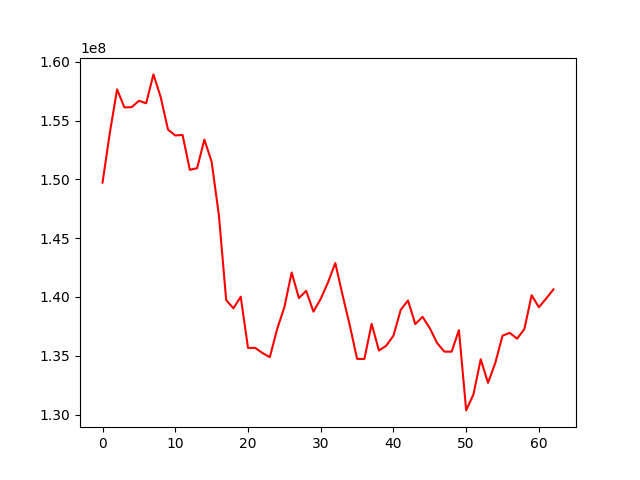

Data behind this chart, as committed beside it:
, 0
0, 149729738
1, 153950426
2, 157651433
3, 156120883
4, 156136990
5, 156683193
6, 156472677
7, 158926169
8, 156980093
9, 154235000
10, 153734466
11, 153779264
12, 150813369
13, 150947748
14, 153382585
15, 151497750
16, 146928592
17, 139736177
18, 139035840
19, 140024549
20, 135671506
21, 135670289
22, 135230318
23, 134883243
24, 137260837
25, 139126164
26, 142083797
27, 139908415
28, 140520720
29, 138755285
30, 139844842
31, 141238886
32, 142887832
33, 140166286
34, 137573677
35, 134738730
36, 134725012
37, 137717723
38, 135453146
39, 135852273
40, 136708411
41, 138907730
42, 139704043
43, 137692542
44, 138316031
45, 137347410
46, 136085217
47, 135353827
48, 135352542
49, 137180624
50, 130357376
51, 131714271
52, 134707405
53, 132698295
54, 134390590
55, 136714332
56, 136947888
57, 136453680
58, 137271240
59, 140149375
... 3 more rows
